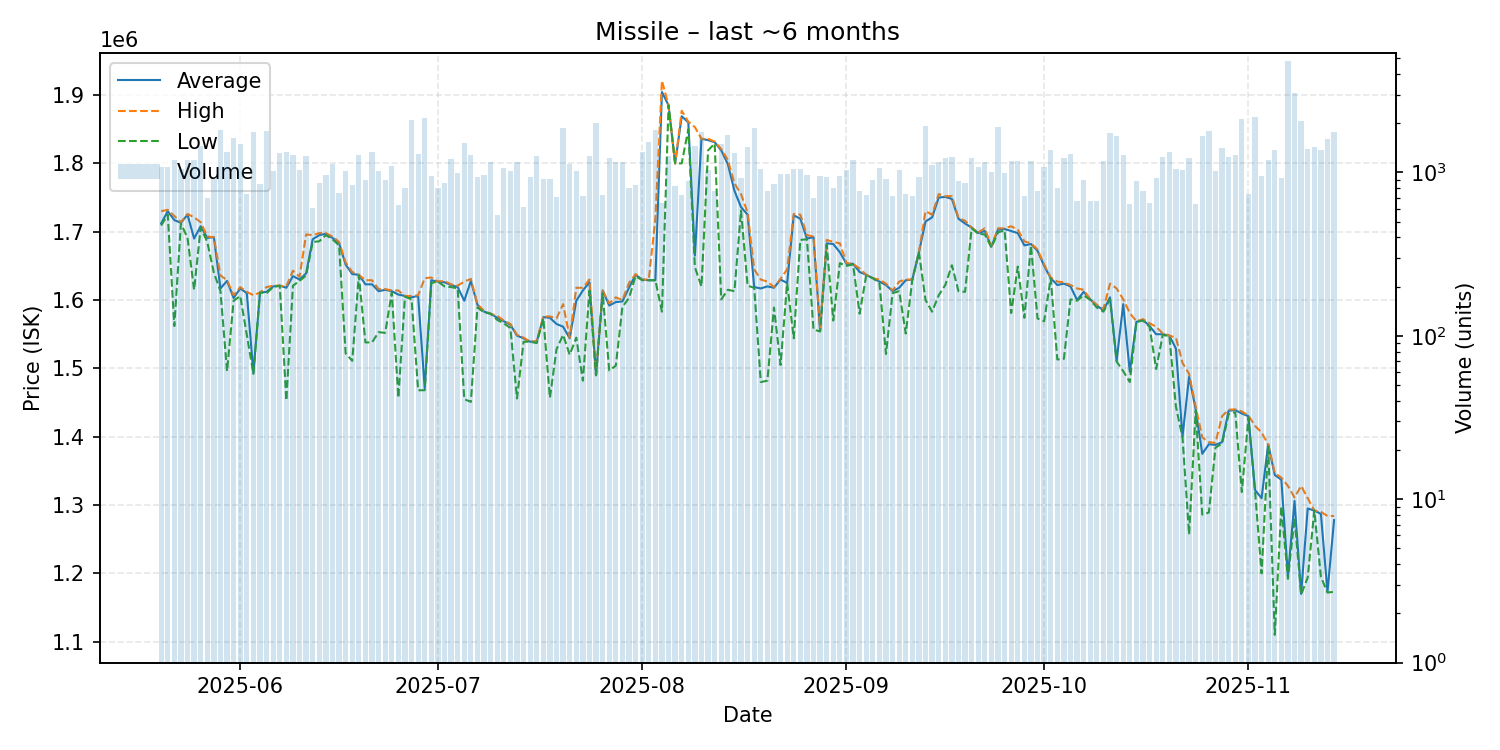

The file beside this chart, header and first rows:
date, average, highest, lowest, order_count, volume
2025-05-20, 1712000, 1730000, 1709000, 114, 1083
2025-05-21, 1730000, 1732000, 1725000, 141, 1080
2025-05-22, 1717000, 1723000, 1562000, 123, 1195
2025-05-23, 1713000, 1714000, 1712000, 157, 1048
2025-05-24, 1725000, 1726000, 1691000, 148, 1198
2025-05-25, 1690000, 1721000, 1615000, 177, 1200
2025-05-26, 1708000, 1714000, 1706000, 170, 1453
2025-05-27, 1691000, 1693000, 1685000, 92, 698
2025-05-28, 1692000, 1692000, 1640000, 153, 917
2025-05-29, 1617000, 1636000, 1613000, 174, 1812
2025-05-30, 1628000, 1629000, 1496000, 159, 1332
2025-05-31, 1603000, 1607000, 1599000, 188, 1630
2025-06-01, 1617000, 1619000, 1606000, 193, 1495
2025-06-02, 1610000, 1612000, 1549000, 157, 734
2025-06-03, 1493000, 1607000, 1492000, 140, 1765
2025-06-04, 1611000, 1611000, 1611000, 146, 845
2025-06-05, 1612000, 1619000, 1610000, 158, 1802
2025-06-06, 1620000, 1621000, 1619000, 154, 1027
2025-06-07, 1621000, 1621000, 1621000, 152, 1315
2025-06-08, 1618000, 1620000, 1453000, 191, 1336
2025-06-09, 1635000, 1643000, 1621000, 162, 1271
2025-06-10, 1630000, 1634000, 1628000, 130, 1029
2025-06-11, 1639000, 1696000, 1636000, 147, 1253
2025-06-12, 1689000, 1695000, 1685000, 126, 609
2025-06-13, 1695000, 1698000, 1686000, 144, 863
2025-06-14, 1697000, 1698000, 1695000, 162, 963
2025-06-15, 1691000, 1693000, 1689000, 166, 1133
2025-06-16, 1683000, 1685000, 1680000, 121, 749
2025-06-17, 1652000, 1655000, 1522000, 136, 1019
2025-06-18, 1638000, 1641000, 1511000, 119, 843
2025-06-19, 1637000, 1637000, 1636000, 135, 1278
2025-06-20, 1623000, 1629000, 1538000, 113, 899
2025-06-21, 1623000, 1629000, 1538000, 140, 1339
2025-06-22, 1613000, 1616000, 1553000, 149, 1017
2025-06-23, 1615000, 1616000, 1552000, 120, 900
2025-06-24, 1613000, 1614000, 1611000, 123, 1100
2025-06-25, 1608000, 1614000, 1457000, 109, 632
2025-06-26, 1606000, 1606000, 1605000, 115, 807
2025-06-27, 1604000, 1606000, 1601000, 157, 2108
2025-06-28, 1606000, 1607000, 1468000, 162, 1298
2025-06-29, 1471000, 1632000, 1468000, 145, 2150
2025-06-30, 1629000, 1633000, 1625000, 121, 952
2025-07-01, 1627000, 1627000, 1627000, 115, 805
2025-07-02, 1626000, 1628000, 1620000, 113, 858
2025-07-03, 1622000, 1623000, 1619000, 161, 1212
2025-07-04, 1619000, 1621000, 1617000, 139, 996
2025-07-05, 1599000, 1627000, 1455000, 171, 1520
2025-07-06, 1628000, 1631000, 1451000, 153, 1273
2025-07-07, 1593000, 1594000, 1589000, 120, 937
2025-07-08, 1583000, 1584000, 1582000, 118, 965
2025-07-09, 1580000, 1580000, 1580000, 111, 1161
2025-07-10, 1574000, 1577000, 1571000, 79, 553
2025-07-11, 1569000, 1570000, 1566000, 131, 1058
2025-07-12, 1564000, 1565000, 1559000, 126, 1022
2025-07-13, 1548000, 1549000, 1456000, 134, 1165
2025-07-14, 1544000, 1545000, 1539000, 101, 615
2025-07-15, 1539000, 1539000, 1539000, 120, 940
2025-07-16, 1539000, 1540000, 1537000, 84, 1262
2025-07-17, 1575000, 1576000, 1573000, 120, 918
2025-07-18, 1574000, 1576000, 1457000, 105, 911
... 119 more rows
